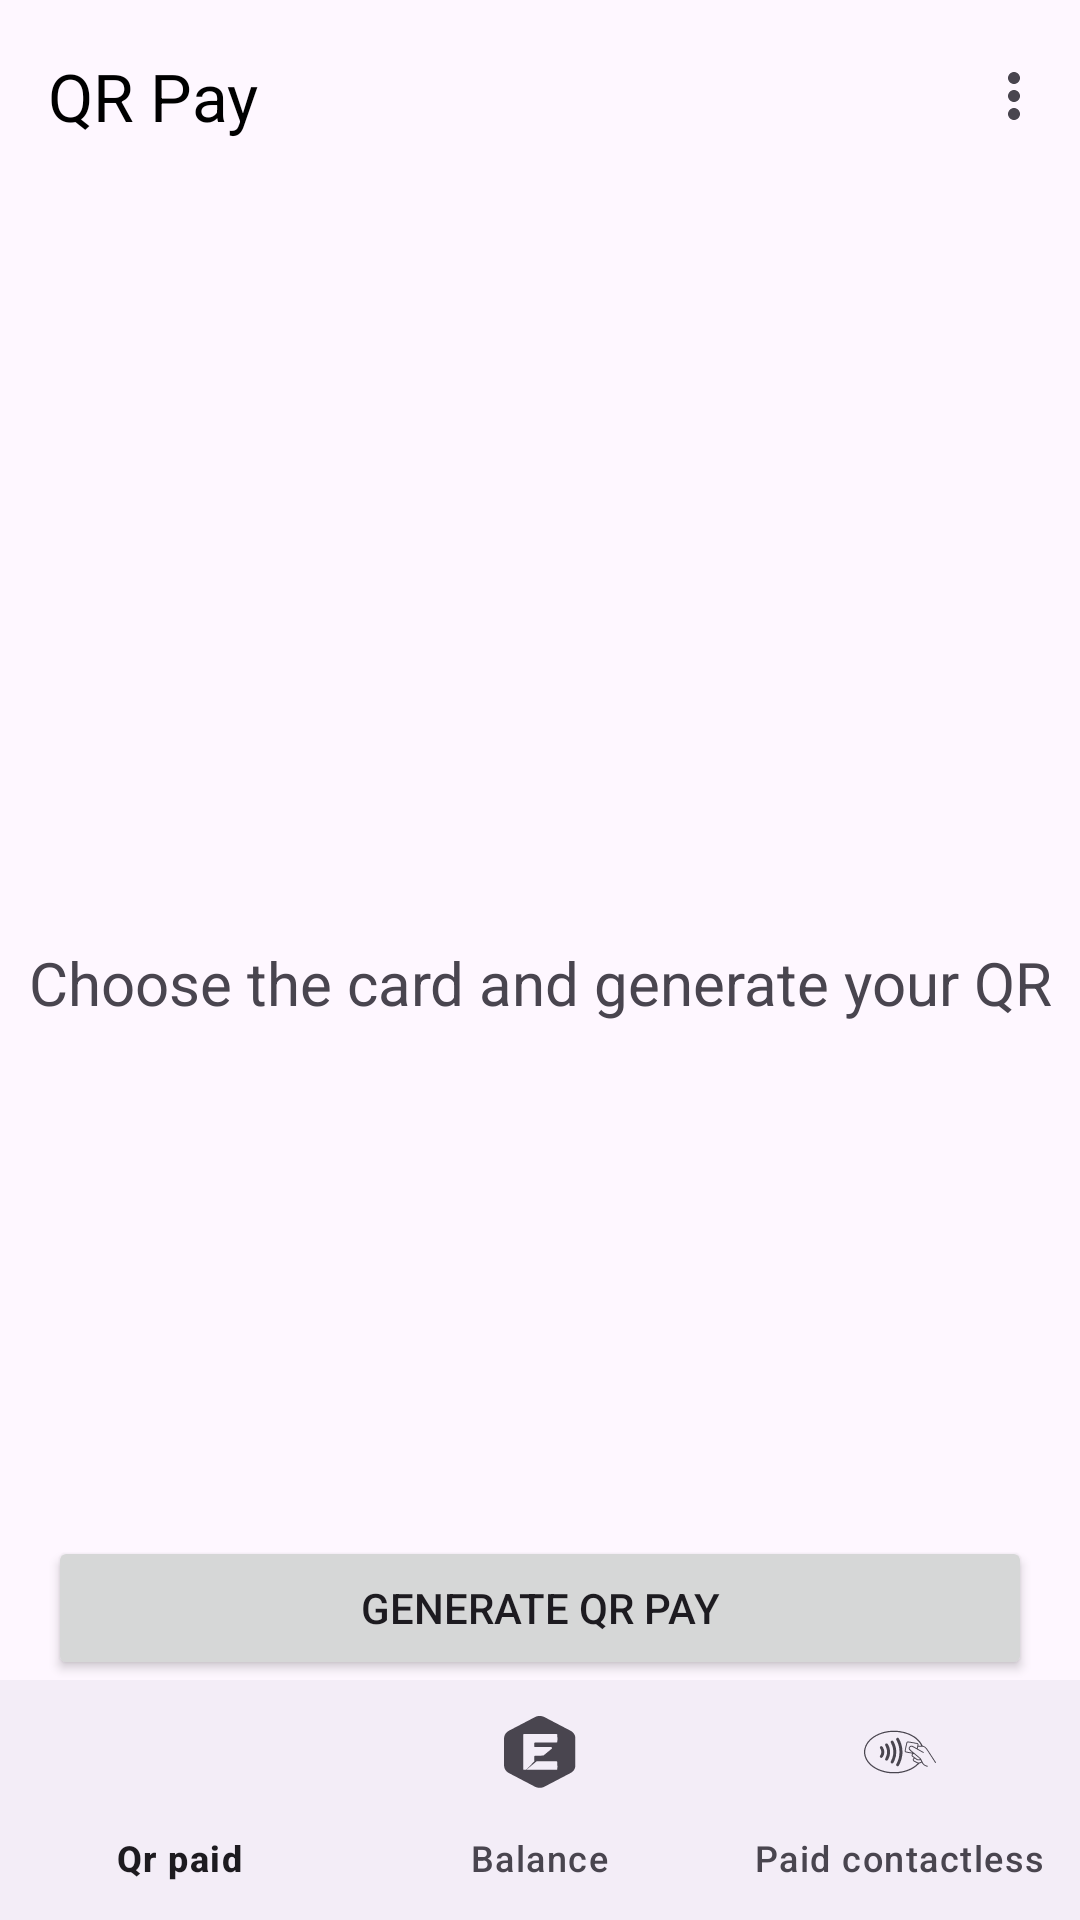

Here is an Android app screen rendered from its layout file. Give the layout XML and the strings, colors and styles it references.
<!-- AndroidManifest.xml: application theme Theme.EldarWallet -->
<!-- res/layout/activity_qr_pay.xml -->
<?xml version="1.0" encoding="utf-8"?>
<androidx.constraintlayout.widget.ConstraintLayout xmlns:android="http://schemas.android.com/apk/res/android"
    xmlns:app="http://schemas.android.com/apk/res-auto"
    xmlns:tools="http://schemas.android.com/tools"
    android:id="@+id/main"
    android:layout_width="match_parent"
    android:layout_height="match_parent"
    tools:context=".ui.activities.qrpay.QrPayActivity">
    <androidx.appcompat.widget.Toolbar
        android:id="@+id/toolbarQR"
        android:layout_width="match_parent"
        android:layout_height="?attr/actionBarSize"
        app:layout_constraintEnd_toEndOf="parent"
        app:layout_constraintStart_toStartOf="parent"
        app:layout_constraintTop_toTopOf="parent"
        app:menu="@menu/toolbar_menu"
        app:title="QR Pay"
        app:titleTextColor="@color/black" />

    <ImageView
        android:id="@+id/qrCodeImageView"
        android:layout_width="250dp"
        android:layout_height="250dp"
        app:layout_constraintEnd_toEndOf="parent"
        app:layout_constraintStart_toStartOf="parent"
        app:layout_constraintTop_toBottomOf="@+id/toolbarQR" />

    <TextView
        android:id="@+id/selectQRCardTextView"
        android:layout_width="wrap_content"
        android:layout_height="wrap_content"
        android:text="@string/choose_the_card_qr"
        app:layout_constraintEnd_toEndOf="parent"
        android:textSize="20sp"
        app:layout_constraintStart_toStartOf="parent"
        app:layout_constraintTop_toBottomOf="@+id/qrCodeImageView" />
    <androidx.recyclerview.widget.RecyclerView
        android:id="@+id/selectCardsPayRV"
        android:layout_width="0dp"
        android:layout_height="0dp"
        app:layout_constraintBottom_toTopOf="@+id/generatePaymentButton"
        app:layout_constraintEnd_toEndOf="parent"
        app:layout_constraintStart_toStartOf="parent"
        app:layout_constraintTop_toBottomOf="@+id/selectQRCardTextView"
        tools:listitem="@layout/item_digital_card" />

    <Button
        android:id="@+id/generatePaymentButton"
        android:layout_width="0dp"
        android:layout_height="wrap_content"
        android:layout_marginStart="16dp"
        android:layout_marginEnd="16dp"
        android:text="@string/btn_pay"
        app:layout_constraintBottom_toTopOf="@+id/bottomNavigationView"
        app:layout_constraintEnd_toEndOf="parent"
        app:layout_constraintStart_toStartOf="parent" />

    <com.google.android.material.bottomnavigation.BottomNavigationView
        android:id="@+id/bottomNavigationView"
        android:layout_width="match_parent"
        android:layout_height="wrap_content"
        app:layout_constraintBottom_toBottomOf="parent"
        app:layout_constraintEnd_toEndOf="parent"
        app:layout_constraintStart_toStartOf="parent"
        app:menu="@menu/buttom_nav_menu" />
</androidx.constraintlayout.widget.ConstraintLayout>
<!-- res/layout/item_digital_card.xml (included above) -->
<?xml version="1.0" encoding="utf-8"?>
<androidx.cardview.widget.CardView xmlns:android="http://schemas.android.com/apk/res/android"
    xmlns:app="http://schemas.android.com/apk/res-auto"
    android:layout_width="match_parent"
    android:layout_height="wrap_content"
    android:layout_margin="8dp"
    app:cardCornerRadius="8dp"
    app:cardElevation="4dp">

    <LinearLayout
        android:layout_width="match_parent"
        android:layout_height="wrap_content"
        android:orientation="vertical"
        android:padding="12dp">

        <TextView
            android:id="@+id/cardBankNameTextView"
            android:layout_width="wrap_content"
            android:layout_height="wrap_content"
            android:text="Nombre del banco"
            android:textColor="#333333"
            android:textSize="18sp" />
        <TextView
            android:id="@+id/cardManagmentNameTextView"
            android:layout_width="match_parent"
            android:layout_height="wrap_content"
            android:textAlignment="textEnd"
            android:text="VISA"
            android:textColor="#666666"
            android:textSize="14sp" />

        <TextView
            android:id="@+id/cardTypeTextView"
            android:layout_width="match_parent"
            android:layout_height="wrap_content"
            android:textAlignment="textEnd"
            android:text="Débito"
            android:textColor="#666666"
            android:textSize="14sp" />
        <TextView
            android:id="@+id/cardNumberTextView"
            android:layout_width="match_parent"
            android:layout_height="wrap_content"
            android:text="**** **** **** 1234"
            android:textColor="#666666"
            android:textSize="16sp" />

    </LinearLayout>

</androidx.cardview.widget.CardView>
<!-- resources referenced by this layout -->
<resources>
  <color name="black">#FF000000</color>
  <string name="btn_pay">Generate QR pay</string>
  <string name="choose_the_card_qr">Choose the card and generate your QR</string>
  <style name="Theme.EldarWallet" parent="Base.Theme.EldarWallet" />
  <style name="Base.Theme.EldarWallet" parent="Theme.Material3.DayNight.NoActionBar">
          
          
      </style>
</resources>
